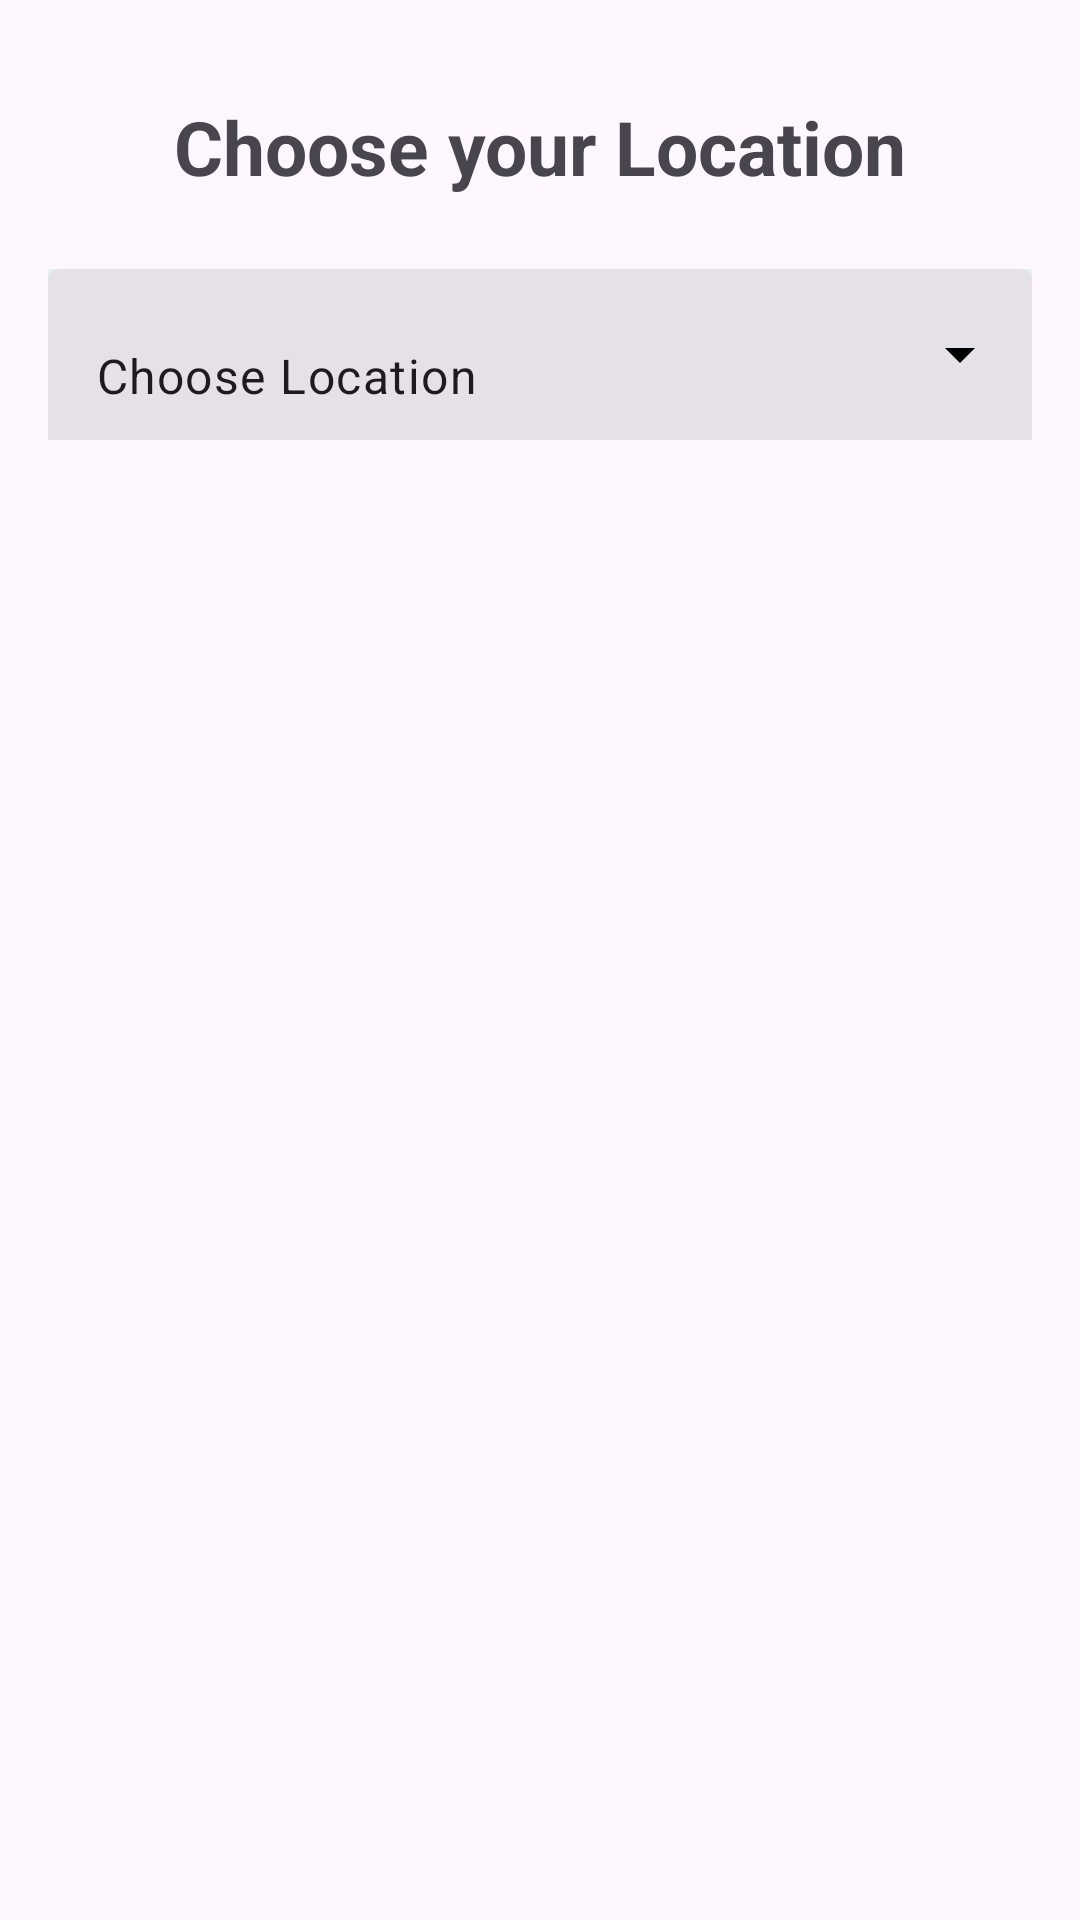

This screen was rendered from an Android layout file. Write that file and the resources it references.
<!-- AndroidManifest.xml: application theme Theme.ProAgro -->
<!-- res/layout/activity_choose_location.xml -->
<?xml version="1.0" encoding="utf-8"?>
<androidx.constraintlayout.widget.ConstraintLayout xmlns:android="http://schemas.android.com/apk/res/android"
    xmlns:app="http://schemas.android.com/apk/res-auto"
    xmlns:tools="http://schemas.android.com/tools"
    android:layout_width="match_parent"
    android:layout_height="match_parent"
    tools:context=".activities.ChooseLocationActivity">


    <TextView
        android:id="@+id/textView"
        android:layout_width="wrap_content"
        android:layout_height="wrap_content"
        android:layout_marginTop="32dp"
        android:text="Choose your Location"
        android:textSize="25sp"
        android:textStyle="bold"
        app:layout_constraintEnd_toEndOf="parent"
        app:layout_constraintStart_toStartOf="parent"
        app:layout_constraintTop_toTopOf="parent" />

    <com.google.android.material.textfield.TextInputLayout
        android:layout_width="match_parent"
        android:layout_height="57dp"
        app:layout_constraintEnd_toEndOf="parent"
        app:layout_constraintStart_toStartOf="parent"
        app:layout_constraintTop_toBottomOf="@+id/textView"
        android:layout_marginStart="16dp"
        android:layout_marginTop="24dp"
        android:layout_marginEnd="16dp"
        android:background="#E0F3F1"
        app:endIconDrawable="@drawable/down_arrow"
        app:endIconTint="@color/black"

        app:boxStrokeWidth="0dp"
        app:boxStrokeWidthFocused="0dp"
        style="@style/Widget.Material3.TextInputLayout.FilledBox.ExposedDropdownMenu">


        <AutoCompleteTextView
            android:id="@+id/listLocation"
            android:layout_width="match_parent"
            android:layout_height="match_parent"
            android:text="Choose Location"
            android:inputType="none"/>

    </com.google.android.material.textfield.TextInputLayout>



</androidx.constraintlayout.widget.ConstraintLayout>
<!-- resources referenced by this layout -->
<resources>
  <style name="Theme.ProAgro" parent="Base.Theme.ProAgro" />
  <style name="Base.Theme.ProAgro" parent="Theme.Material3.DayNight.NoActionBar">
          
           <item name="colorPrimary">@color/green</item>
      </style>
  <!-- not gathered from this repository: default colours our renderer supplied (Android Studio template values) -->
  <color name="black">#FF000000</color>
</resources>
